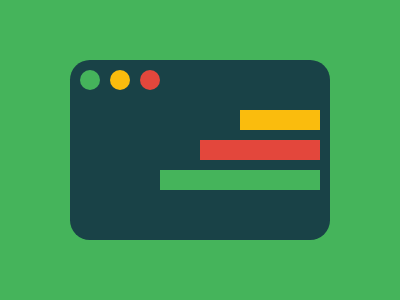

Recreate this image using only HTML and CSS.

<div a>
  <div o g b>
    <div o y>
      <div o r>
        <div c y>
          <div d r x>
            <div e g x></div>
          </div>
        </div>
      </div>
    </div>
  </div>
</div>
<style>
  *,[g]{background:#45B45B}
  div {
    width: 20px;
    height: 20px;
    position: absolute;
    background: #194247;
  }
  [r] {background:#E3473C}
  [y] {background:#FABC0D}
  [o] {border-radius: 50%; left: 30px;}
  [a] {
    width: 260px;
    height: 180px;
    left: 70px;
    top: 60px;
    border-radius: 21q;
  }
  [b] {
    top: 10px;
    left: 10px;
  }
  [c] {
    top: 40px;
    left: 100px;
    width: 80px;
  }
  [d] {
    width: 120px;
  }
  [e] {
    width: 160px;
  }
  [x] {
    left: -40px;
    top: 30px;
  }
</style>

<!-- minified (388 char)
 
<div a><div o b g><div o y><div o r><div y c><div r d x><div g e x><style>*,[g]{background:#45b45b}div{width:20;height:20;position:absolute;background:#194247}[r]{background:#e3473c}[y]{background:#fabc0d}[o]{border-radius:50%;left:30}[a]{width:260;height:180;left:70;top:60;border-radius:21q}[b]{top:10;left:10}[c]{top:40;left:100;width:80}[d]{width:120}[e]{width:160}[x]{left:-40;top:30

-->
